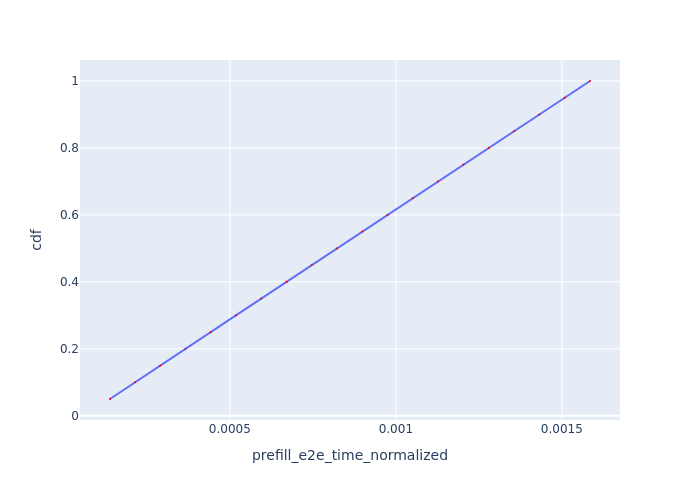

The data file committed next to this chart (first rows):
Request Id, prefill_e2e_time_normalized, cdf
0_0, 0.0001391, 0.05
0_1, 0.0002142, 0.1
0_2, 0.0002902, 0.15
0_3, 0.0003664, 0.2
0_4, 0.0004423, 0.25
0_5, 0.0005183, 0.3
0_6, 0.0005946, 0.35
0_7, 0.0006708, 0.4
0_8, 0.0007468, 0.45
0_9, 0.0008227, 0.5
0_10, 0.0008988, 0.55
0_11, 0.0009749, 0.6
0_12, 0.001051, 0.65
0_13, 0.001127, 0.7
0_14, 0.001203, 0.75
0_15, 0.00128, 0.8
0_16, 0.001356, 0.85
0_17, 0.001432, 0.9
0_18, 0.001509, 0.95
0_19, 0.001585, 1.0
